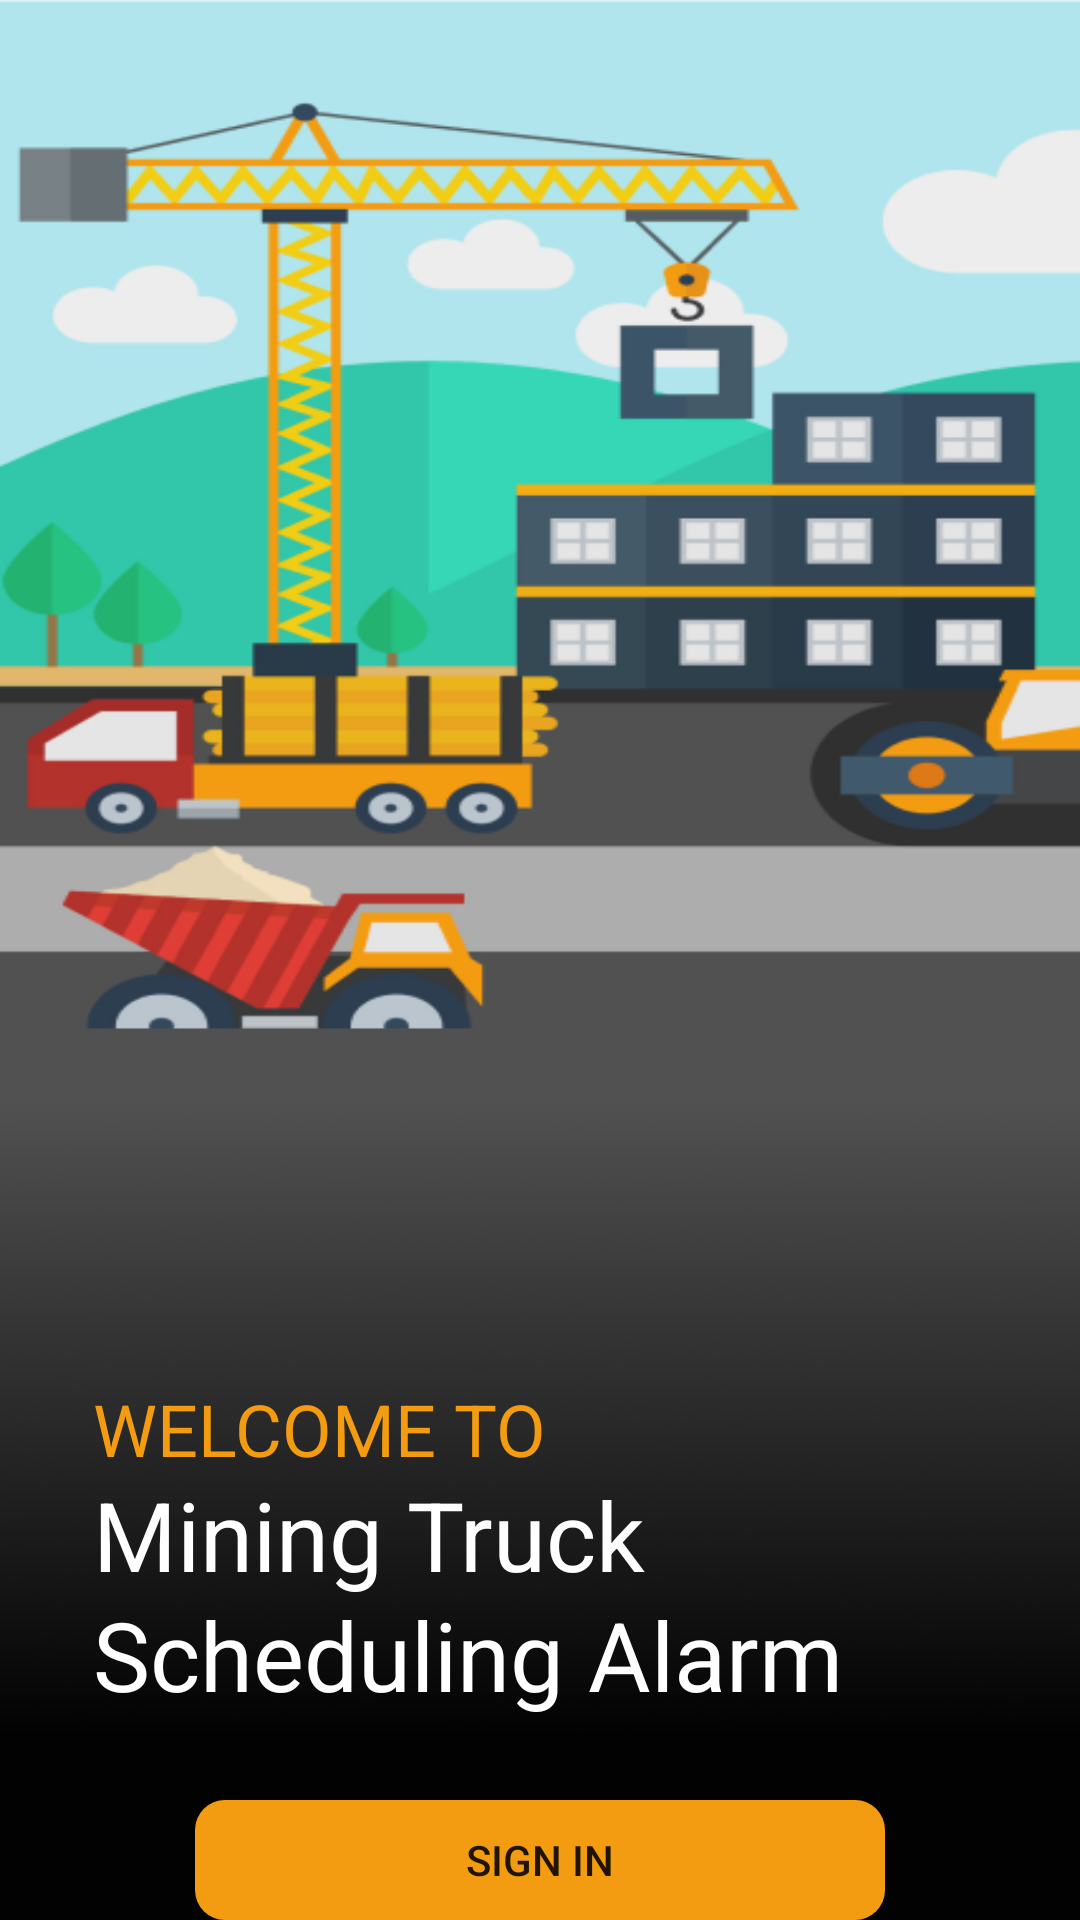

Here is an Android app screen rendered from its layout file. Give the layout XML and the strings, colors and styles it references.
<!-- AndroidManifest.xml: application theme Theme.MobileApp_UTS -->
<!-- res/layout/activity_splash_screen.xml -->
<?xml version="1.0" encoding="utf-8"?>
<RelativeLayout
    xmlns:android="http://schemas.android.com/apk/res/android"
    xmlns:app="http://schemas.android.com/apk/res-auto"
    xmlns:tools="http://schemas.android.com/tools"
    android:layout_width="match_parent"
    android:layout_height="match_parent"
    android:background="@drawable/splashscreen1"
    tools:context=".Splash_Screen">

    <TextView
        android:layout_width="match_parent"
        android:layout_height="wrap_content"
        android:text="WELCOME TO"
        android:textSize="24sp"
        android:textColor="@color/welcome"
        android:layout_marginTop="460dp"
        android:layout_marginLeft="31dp"
        />

    <TextView
        android:layout_width="match_parent"
        android:layout_height="wrap_content"
        android:text="Mining Truck"
        android:textSize="32sp"
        android:layout_marginTop="490dp"
        android:layout_marginLeft="31dp"
        android:textColor="@color/white"/>

    <TextView
        android:layout_width="match_parent"
        android:layout_height="wrap_content"
        android:text="Scheduling Alarm"
        android:textSize="32sp"
        android:layout_marginTop="530dp"
        android:layout_marginLeft="31dp"
        android:textColor="@color/white"/>

    <androidx.appcompat.widget.AppCompatButton
        android:id="@+id/id_button_splashscreen"
        android:layout_width="match_parent"
        android:layout_height="wrap_content"
        android:layout_marginTop="600dp"
        android:text="SIGN IN"
        android:background="@drawable/button_splashscreen"
        android:layout_marginLeft="65dp"
        android:layout_marginRight="65dp"/>

    <TextView
        android:layout_width="match_parent"
        android:layout_height="wrap_content"
        android:text="Sudah Punya Akun?"
        android:textSize="10sp"
        android:layout_marginTop="660dp"
        android:layout_marginLeft="130dp"
        android:textColor="@color/white"/>

    <TextView
        android:id="@+id/id_spalsignup"
        android:layout_width="match_parent"
        android:layout_height="wrap_content"
        android:text="Sign Up"
        android:textSize="10sp"
        android:layout_marginTop="660dp"
        android:layout_marginLeft="220dp"
        android:textColor="@color/welcome"/>

</RelativeLayout>
<!-- resources referenced by this layout -->
<resources>
  <color name="welcome">#F39C11</color>
  <color name="white">#FFFFFFFF</color>
  <!-- drawable button_splashscreen (drawable) -->
  <?xml version="1.0" encoding="utf-8"?>
  <selector xmlns:android="http://schemas.android.com/apk/res/android">
  <item>
      <shape>
          <corners android:radius="10dp" />
          <solid android:color="@color/welcome"/>
      </shape>
  </item>
  </selector>
  <!-- drawable splashscreen1: png bitmap (drawable, 98506 bytes) -->
  <style name="Theme.MobileApp_UTS" parent="Theme.MaterialComponents.DayNight.NoActionBar">
          
          <item name="colorPrimary">@color/purple_500</item>
          <item name="colorPrimaryVariant">@color/purple_700</item>
          <item name="colorOnPrimary">@color/white</item>
          
          <item name="colorSecondary">@color/teal_200</item>
          <item name="colorSecondaryVariant">@color/teal_700</item>
          <item name="colorOnSecondary">@color/black</item>
          
          <item name="android:statusBarColor">?attr/colorPrimaryVariant</item>
          
      </style>
  <color name="purple_500">#B0E5ED</color>
  <color name="purple_700">#B0E5ED</color>
  <color name="teal_200">#FF03DAC5</color>
  <color name="teal_700">#FF018786</color>
  <color name="black">#FF000000</color>
</resources>
